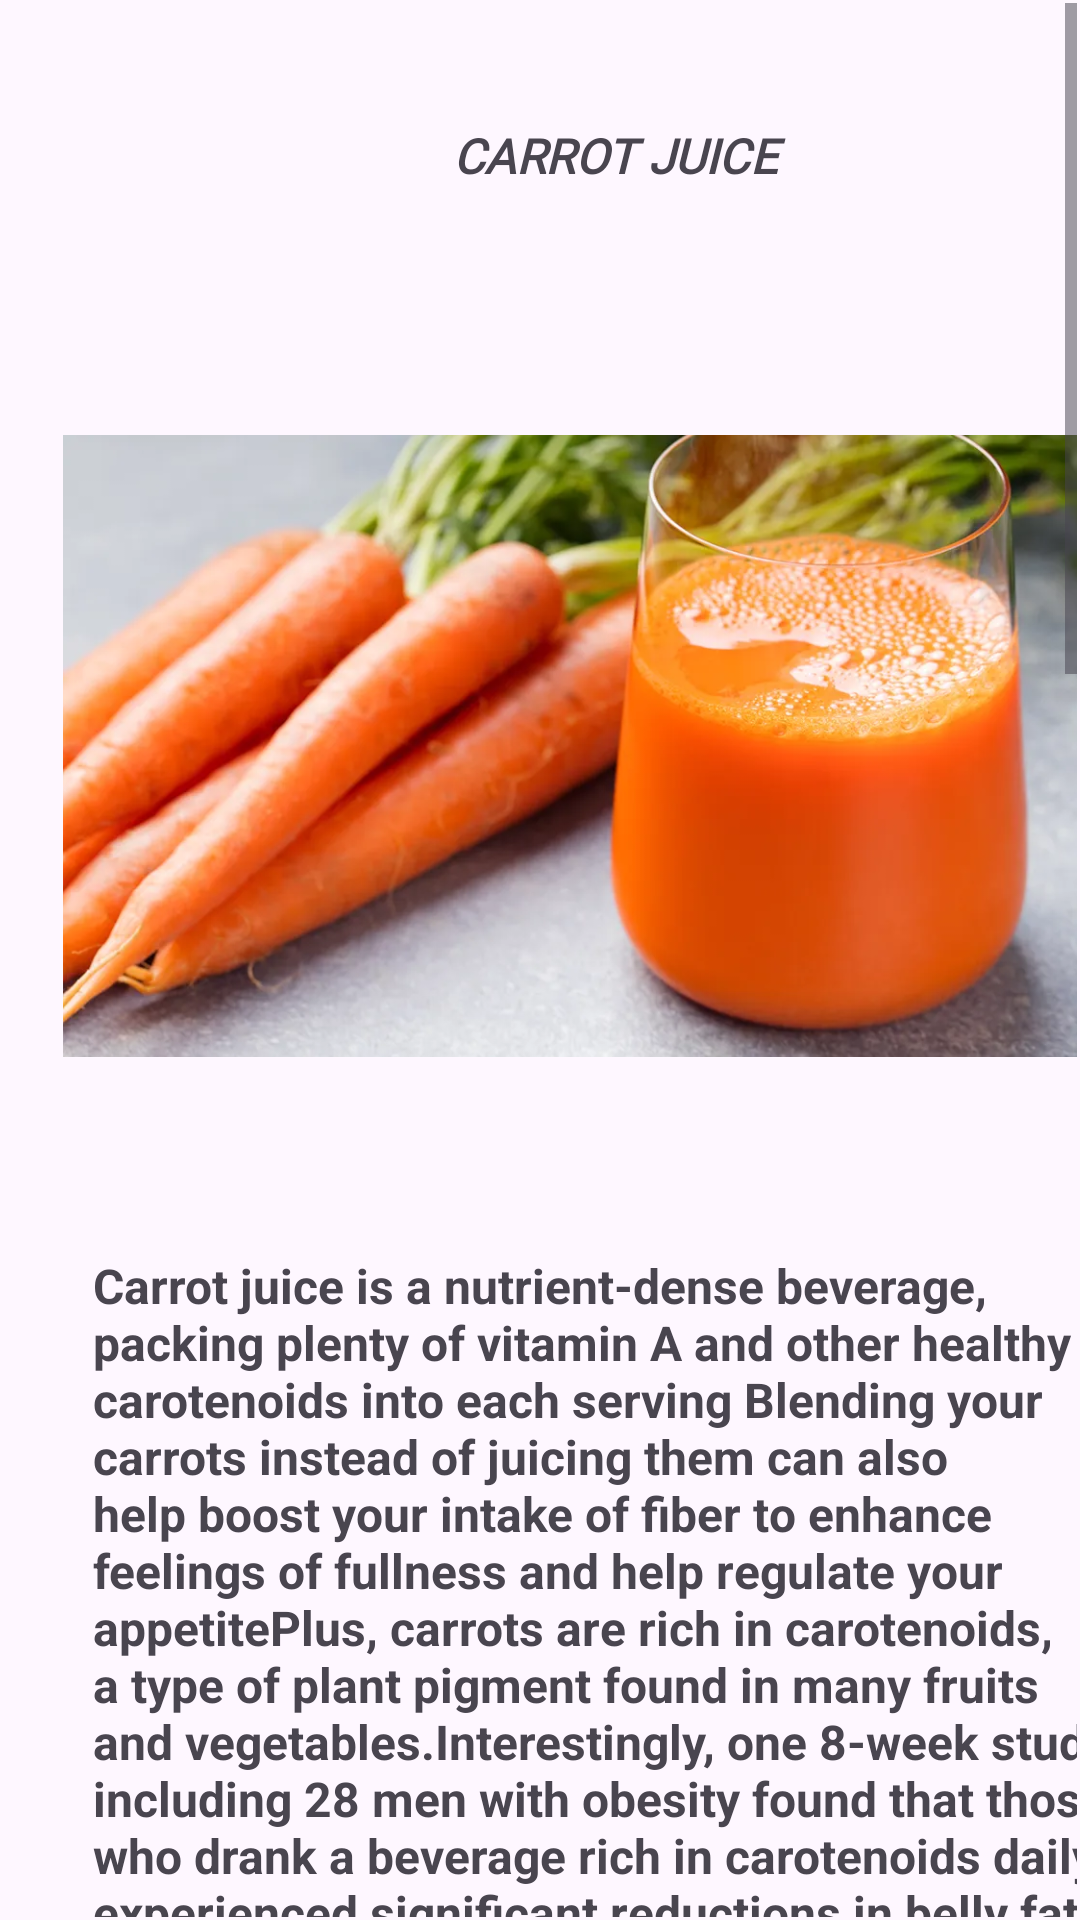

Write the Android layout XML for this screen, with the resource values it uses.
<!-- AndroidManifest.xml: application theme Theme.FOODTRACKINGAPP -->
<!-- res/layout/activity_weight_loss.xml -->
<?xml version="1.0" encoding="utf-8"?>
<androidx.constraintlayout.widget.ConstraintLayout xmlns:android="http://schemas.android.com/apk/res/android"
    xmlns:app="http://schemas.android.com/apk/res-auto"
    xmlns:tools="http://schemas.android.com/tools"
    android:layout_width="match_parent"
    android:layout_height="match_parent"
    tools:context=".WeightLossActivity">

    <ScrollView
        android:layout_width="0dp"
        android:layout_height="0dp"
        android:layout_marginStart="1dp"
        android:layout_marginTop="1dp"
        android:layout_marginEnd="1dp"
        android:layout_marginBottom="1dp"
        app:layout_constraintBottom_toBottomOf="parent"
        app:layout_constraintEnd_toEndOf="parent"
        app:layout_constraintHorizontal_bias="0.0"
        app:layout_constraintStart_toStartOf="parent"
        app:layout_constraintTop_toTopOf="parent"
        app:layout_constraintVertical_bias="0.0">

        <LinearLayout
            android:layout_width="match_parent"
            android:layout_height="wrap_content"
            android:orientation="vertical">

            <TextView
                android:id="@+id/textView10"
                android:layout_width="132dp"
                android:layout_height="43dp"
                android:layout_marginLeft="150dp"
                android:layout_marginTop="40dp"
                android:layout_marginRight="200dp"
                android:fontFamily="@font/adamina"
                android:text="CARROT JUICE"
                android:textSize="16sp"
                android:textStyle="bold|italic" />

            <ImageView
                android:id="@+id/imageView8"
                android:layout_width="370dp"
                android:layout_height="328dp"
                android:layout_marginLeft="20dp"
                android:layout_marginTop="0.5dp"
                android:layout_marginRight="20dp"
                app:srcCompat="@drawable/cj" />

            <TextView
                android:id="@+id/textView11"
                android:layout_width="358dp"
                android:layout_height="256dp"
                android:layout_marginLeft="30dp"
                android:layout_marginTop="5dp"
                android:text="Carrot juice is a nutrient-dense beverage, packing plenty of vitamin A and other healthy carotenoids into each serving Blending your carrots instead of juicing them can also help boost your intake of fiber to enhance feelings of fullness and help regulate your appetitePlus, carrots are rich in carotenoids, a type of plant pigment found in many fruits and vegetables.Interestingly, one 8-week study including 28 men with obesity found that those who drank a beverage rich in carotenoids daily experienced significant reductions in belly fat."
                android:textSize="16sp"
                android:textStyle="bold"
                app:layout_constraintBottom_toBottomOf="parent"
                app:layout_constraintEnd_toEndOf="parent"
                app:layout_constraintHorizontal_bias="0.491"
                app:layout_constraintStart_toStartOf="parent"
                app:layout_constraintTop_toTopOf="parent"
                app:layout_constraintVertical_bias="0.846" />

            <TextView
                android:id="@+id/textView12"
                android:layout_width="238dp"
                android:layout_height="57dp"
                android:layout_marginLeft="100dp"
                android:layout_marginTop="40dp"
                android:layout_marginRight="200dp"
                android:fontFamily="@font/adamina"
                android:text="LEMON GINGER JUICE"
                android:textSize="16sp"
                android:textStyle="bold|italic" />

            <ImageView
                android:id="@+id/imageView13"
                android:layout_width="wrap_content"
                android:layout_height="387dp"
                android:layout_marginLeft="20dp"
                android:layout_marginTop="10dp"
                android:layout_marginRight="20dp"
                app:srcCompat="@drawable/lgg" />
            <TextView
                android:id="@+id/textView13"
                android:layout_width="358dp"
                android:layout_height="256dp"
                android:layout_marginLeft="30dp"
                android:layout_marginTop="5dp"
                android:text="Lemon-ginger green juice can be a vibrant and delicious addition to a healthy weight loss diet.In particular, lemons can help add a zip of flavor to your drink while squeezing in some extra antioxidants.Some studies in humans and animals also show that ginger could help boost metabolism, reduce appetite, and promote weight loss.Meanwhile, greens like spinach or kale — when blended rather than juiced — can bump up your intake of fiber to keep you feeling full between meals."
                android:textSize="16sp"
                android:textStyle="bold"
                app:layout_constraintBottom_toBottomOf="parent"
                app:layout_constraintEnd_toEndOf="parent"
                app:layout_constraintHorizontal_bias="0.491"
                app:layout_constraintStart_toStartOf="parent"
                app:layout_constraintTop_toTopOf="parent"
                app:layout_constraintVertical_bias="0.846" />

            <TextView
                android:id="@+id/textView14"
                android:layout_width="238dp"
                android:layout_height="57dp"
                android:layout_marginLeft="100dp"
                android:layout_marginTop="40dp"
                android:layout_marginRight="50dp"
                android:fontFamily="@font/adamina"
                android:text="WATERMELON JUICE"
                android:textSize="16sp"
                android:textStyle="bold|italic" />

            <ImageView
                android:id="@+id/imageView14"
                android:layout_width="match_parent"
                android:layout_height="wrap_content"
                android:layout_marginLeft="20dp"
                android:layout_marginTop="15dp"
                android:layout_marginRight="20dp"
                app:srcCompat="@drawable/wj" />

            <TextView
                android:id="@+id/textView15"
                android:layout_width="358dp"
                android:layout_height="256dp"
                android:layout_marginLeft="30dp"
                android:layout_marginTop="25dp"
                android:text="Watermelon juice is sweet, refreshing, and highly nutritious.Besides being low in calories, watermelon is a great source of heart-healthy micronutrients like potassium and the immune-supporting antioxidants vitamins A and CIt also boasts a high water content, which could help you lose weight and feel fuller.One 4-week study including 33 people gave 2 cups (300 grams) of fresh watermelon to participants daily. They experienced significant reductions in body weight, belly fat, hunger, and food cravings compared with those in a control group "
                android:textSize="16sp"
                android:textStyle="bold"
                app:layout_constraintBottom_toBottomOf="parent"
                app:layout_constraintEnd_toEndOf="parent"
                app:layout_constraintHorizontal_bias="0.491"
                app:layout_constraintStart_toStartOf="parent"
                app:layout_constraintTop_toTopOf="parent"
                app:layout_constraintVertical_bias="0.846" />


        </LinearLayout>
    </ScrollView>
</androidx.constraintlayout.widget.ConstraintLayout>
<!-- resources referenced by this layout -->
<resources>
  <!-- drawable cj: webp bitmap (drawable, 48364 bytes) -->
  <!-- drawable lgg: webp bitmap (drawable, 66382 bytes) -->
  <style name="Theme.FOODTRACKINGAPP" parent="Base.Theme.FOODTRACKINGAPP" />
  <style name="Base.Theme.FOODTRACKINGAPP" parent="Theme.Material3.DayNight.NoActionBar">
          
          <item name="colorPrimary">#11100B</item>
  
      </style>
</resources>
